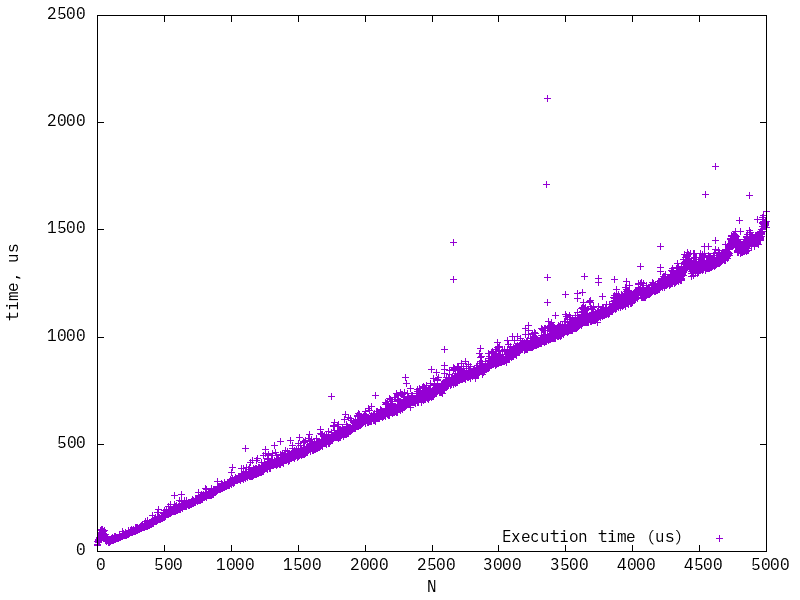

The file beside this chart, header and first rows:
1, 30.1485
2, 34.59
3, 46.76
4, 42.49
5, 46.84
6, 44.07
7, 41.96
8, 54.66
9, 58.27
10, 50.64
11, 57.43
12, 52.62
13, 66.86
14, 55.26
15, 63.66
16, 62.46
17, 65.64
18, 60.5
19, 60.17
20, 61.59
21, 65.71
22, 64.72
23, 69.95
24, 68.14
25, 72.73
26, 95.74
27, 83.17
28, 78.75
29, 79.13
30, 103.9
31, 84.24
32, 84.88
33, 86.53
34, 87.08
35, 88.07
36, 100.1
37, 93.66
38, 91.51
39, 97.26
40, 93.59
41, 102.1
42, 94.79
43, 92.43
44, 70.2
45, 70.52
46, 71.94
47, 72.05
48, 81.66
49, 99.95
50, 68.46
51, 59.88
52, 59.1
53, 60.23
54, 64.79
55, 75.9
56, 61.73
57, 81.4
58, 65.18
59, 52.02
60, 53.17
61, 52.74
... 4,939 more rows
